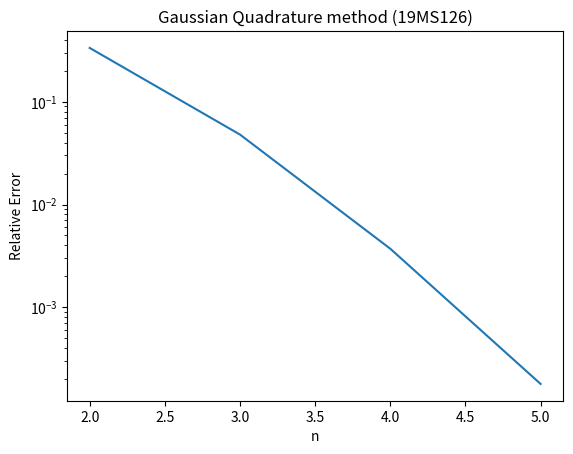

Python code for this plot:
# -*- coding: utf-8 -*-
"""
Created on Thu Jan 13 12:29:05 2022

@author: Akash Chandra Behera
"""

#Q2
import matplotlib.pyplot as plt
import math


tru_val=5216.9264773230244801 #From Wolfram alpha
print("Exact value of integral (as obtained by Wolfram apha) is ", tru_val)

def f(x):
    return ((math.exp(4+4*x))*(4+4*x)) #Quadrature function
err=[]
n=[2,3,4,5]
#integ is the integral value calculated by  Gaussian quad method
for i in n:
    if i==2:
        integ=f(1/(3**0.5))+f(-1/(3**0.5)) 
    if i==3:
        integ=(f(0)*(8/9))+(f((3/5)**0.5)*(5/9))+(f(-(3/5)**0.5)*(5/9))
    if i==4: #In n=4 and n=5, p's are for points and o's for weights
        o1=(18+30**0.5)/36
        p1=((3/7)-(2/7)*((6/5)**0.5))**0.5
        o2=(18+30**0.5)/36
        p2=((3/7)+(2/7)*((6/5)**0.5))**0.5
        o3=(18-30**0.5)/36
        integ=(f(p1)*(o1))+(f(-p1)*(o2))+(f(-p2)*(o3))+(f(p2)*(o3))
    if i==5:
        p1=0.0
        o1=128.0/225
        p2=(1.0/3)*((5-2*((10.0/7)**0.5))**0.5)
        o2=(322+13*(70**0.5))/900
        p3=(1.0/3)*((5+2*((10.0/7)**0.5))**0.5)
        o3=(322-13*(70**0.5))/900
        integ=(f(p1)*o1)+(f(p2)*o2)+(f(-p2)*o2)+(f(p3)*o3)+(f(-p3)*o3)
    p=abs(tru_val-integ) #Absolute error
    p_rel=p/tru_val #rel. error
    err.append(p_rel)
    percent=100*(p/tru_val)
    print("Value of integral for n="+str(i)+" is ", integ, " And error is ",percent,"%.")
    
    #print(p)
#The formatting of plot
plt.title("Gaussian Quadrature method (19MS126)")
plt.ylabel("Relative Error")
plt.xlabel("n")
plt.yscale('log') #rel. error plotted in log scale
plt.plot(n,err)
#plt.savefig('19MS126_Plot_WS2_Q2.png')

